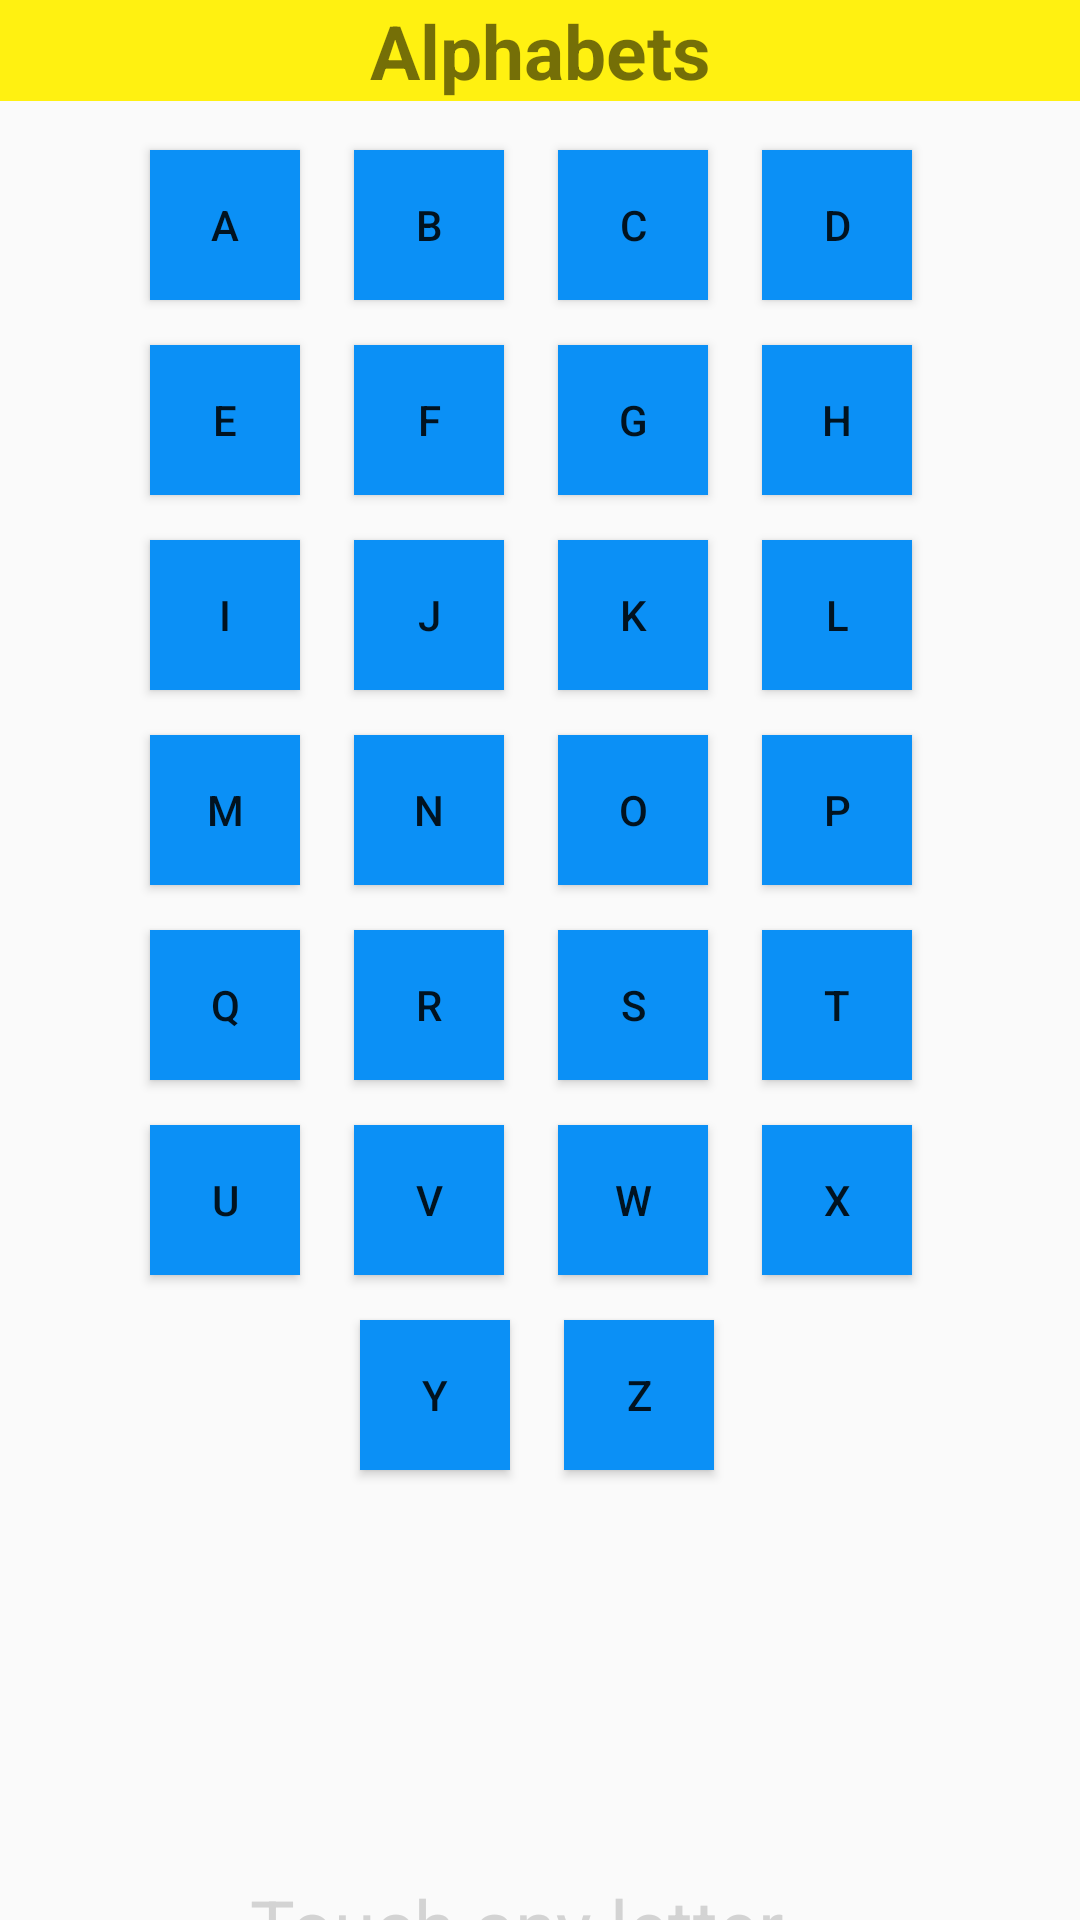

The Android layout XML behind this screen, and the referenced resources:
<!-- AndroidManifest.xml: application theme AppTheme -->
<!-- res/layout/activity_main.xml -->
<?xml version="1.0" encoding="utf-8"?>
<RelativeLayout xmlns:android="http://schemas.android.com/apk/res/android"
    android:layout_height="match_parent"
    android:layout_width="match_parent"
    >
    <TextView
        android:layout_width="match_parent"
        android:layout_height="wrap_content"
        android:text="Alphabets"
        android:gravity="center"
        android:textSize="25sp"
        android:textStyle="bold|normal"
        android:background="#FFF111"/>

    <Button
        android:layout_width="50dp"
        android:layout_height="50dp"
        android:text="A"
        android:id="@+id/a"
        android:layout_marginTop="50dp"
        android:layout_marginRight="18dp"
        android:layout_marginLeft="50dp"

        android:background="#0b90f6" />

    <Button
        android:layout_toRightOf="@+id/a"
        android:layout_width="50dp"
        android:layout_height="50dp"
        android:text="B"
        android:id="@+id/b"
        android:layout_marginTop="50dp"
        android:layout_marginRight="18dp"


        android:background="#0b90f6"
        />

    <Button
        android:layout_toRightOf="@id/b"
        android:layout_width="50dp"
        android:layout_height="50dp"
        android:text="C"
        android:id="@+id/c"

        android:background="#0b90f6"
        android:layout_marginTop="50dp"
        android:layout_marginRight="18dp"

        />

    <Button
        android:layout_toRightOf="@id/c"
        android:layout_width="50dp"
        android:layout_height="50dp"
        android:text="D"
        android:id="@+id/d"

        android:background="#0b90f6"
        android:layout_marginTop="50dp"
        android:layout_marginRight="40dp"


        />

    <Button
        android:layout_below="@id/a"
        android:layout_width="50dp"
        android:layout_height="50dp"
        android:text="E"
        android:id="@+id/e"

        android:background="#0b90f6"
        android:layout_marginTop="15dp"
        android:layout_marginRight="18dp"
        android:layout_marginLeft="50dp"

        />
    <Button
        android:layout_below="@id/b"
        android:layout_toRightOf="@id/e"
        android:layout_width="50dp"
        android:layout_height="50dp"
        android:text="F"
        android:id="@+id/f"

        android:background="#0b90f6"
        android:layout_marginTop="15dp"
        android:layout_marginRight="18dp"
        />
    <Button
        android:layout_toRightOf="@id/f"
        android:layout_below="@id/c"
        android:layout_width="50dp"
        android:layout_height="50dp"
        android:text="G"
        android:id="@+id/g"

        android:background="#0b90f6"
        android:layout_marginTop="15dp"
        android:layout_marginRight="18dp"
        />
    <Button
        android:layout_toRightOf="@id/g"
        android:layout_below="@id/d"
        android:layout_width="50dp"
        android:layout_height="50dp"
        android:text="H"
        android:id="@+id/h"

        android:background="#0b90f6"
        android:layout_marginTop="15dp"
        android:layout_marginRight="40dp"
        />
    <Button
        android:layout_below="@id/e"
        android:layout_width="50dp"
        android:layout_height="50dp"
        android:text="I"
        android:id="@+id/i"

        android:background="#0b90f6"
        android:layout_marginTop="15dp"
        android:layout_marginRight="18dp"
        android:layout_marginLeft="50dp"

        />
    <Button
        android:layout_below="@id/f"
        android:layout_toRightOf="@id/i"
        android:layout_width="50dp"
        android:layout_height="50dp"
        android:text="J"
        android:id="@+id/j"

        android:background="#0b90f6"
        android:layout_marginTop="15dp"
        android:layout_marginRight="18dp"
        />
    <Button
        android:layout_below="@id/g"
        android:layout_toRightOf="@id/j"
        android:layout_width="50dp"
        android:layout_height="50dp"
        android:text="K"
        android:id="@+id/k"

        android:background="#0b90f6"
        android:layout_marginTop="15dp"
        android:layout_marginRight="18dp"
        />
    <Button
        android:layout_below="@id/h"
        android:layout_toRightOf="@id/k"
        android:layout_width="50dp"
        android:layout_height="50dp"
        android:text="L"
        android:id="@+id/l"

        android:background="#0b90f6"
        android:layout_marginTop="15dp"
        android:layout_marginRight="40dp"
        />
    <Button
        android:layout_below="@id/i"
        android:layout_width="50dp"
        android:layout_height="50dp"
        android:text="M"
        android:id="@+id/m"

        android:background="#0b90f6"
        android:layout_marginTop="15dp"
        android:layout_marginRight="18dp"
        android:layout_marginLeft="50dp"

        />




    <Button
        android:layout_toRightOf="@+id/m"
        android:layout_below="@id/j"
        android:layout_width="50dp"
        android:layout_height="50dp"
        android:text="N"
        android:id="@+id/n"
        android:layout_marginTop="15dp"
        android:layout_marginRight="18dp"

        android:background="#0b90f6"

        />
    <Button
        android:layout_toRightOf="@id/n"
        android:layout_below="@id/k"
        android:layout_width="50dp"
        android:layout_height="50dp"
        android:text="O"
        android:id="@+id/o"

        android:background="#0b90f6"
        android:layout_marginTop="15dp"
        android:layout_marginRight="18dp"

        />
    <Button
        android:layout_toRightOf="@id/o"
        android:layout_below="@id/l"
        android:layout_width="50dp"
        android:layout_height="50dp"
        android:text="P"
        android:id="@+id/p"

        android:background="#0b90f6"
        android:layout_marginTop="15dp"
        android:layout_marginRight="40dp"

        />
    <Button
        android:layout_below="@id/m"
        android:layout_width="50dp"
        android:layout_height="50dp"
        android:text="Q"
        android:id="@+id/q"

        android:background="#0b90f6"
        android:layout_marginTop="15dp"
        android:layout_marginRight="18dp"
        android:layout_marginLeft="50dp"


        />
    <Button
        android:layout_below="@id/n"
        android:layout_toRightOf="@id/q"
        android:layout_width="50dp"
        android:layout_height="50dp"
        android:text="R"
        android:id="@+id/r"

        android:background="#0b90f6"
        android:layout_marginTop="15dp"
        android:layout_marginRight="18dp"

        />
    <Button
        android:layout_toRightOf="@+id/r"
        android:layout_below="@id/o"
        android:layout_width="50dp"
        android:layout_height="50dp"
        android:text="S"
        android:id="@+id/s"

        android:background="#0b90f6"
        android:layout_marginTop="15dp"
        android:layout_marginRight="18dp"

        />
    <Button
        android:layout_toRightOf="@id/s"
        android:layout_below="@id/p"
        android:layout_width="50dp"
        android:layout_height="50dp"
        android:text="T"
        android:id="@+id/t"

        android:background="#0b90f6"
        android:layout_marginTop="15dp"
        android:layout_marginRight="40dp"

        />
    <Button
        android:layout_below="@id/q"
        android:layout_width="50dp"
        android:layout_height="50dp"
        android:text="U"
        android:id="@+id/u"

        android:background="#0b90f6"
        android:layout_marginTop="15dp"
        android:layout_marginRight="18dp"
        android:layout_marginLeft="50dp"


        />
    <Button
        android:layout_below="@+id/r"
        android:layout_toRightOf="@+id/u"
        android:layout_width="50dp"
        android:layout_height="50dp"
        android:text="V"
        android:id="@+id/v"

        android:background="#0b90f6"
        android:layout_marginTop="15dp"
        android:layout_marginRight="18dp"

        />
    <Button
        android:layout_below="@id/s"
        android:layout_toRightOf="@+id/v"
        android:layout_width="50dp"
        android:layout_height="50dp"
        android:text="W"
        android:id="@+id/w"

        android:background="#0b90f6"
        android:layout_marginTop="15dp"
        android:layout_marginRight="18dp"

        />
    <Button
        android:layout_toRightOf="@+id/w"
        android:layout_below="@id/t"
        android:layout_width="50dp"
        android:layout_height="50dp"
        android:text="X"
        android:id="@+id/x"

        android:background="#0b90f6"
        android:layout_marginTop="15dp"
        android:layout_marginRight="40dp"

        />
    <Button
        android:layout_below="@+id/v"
        android:layout_width="50dp"
        android:layout_height="50dp"
        android:text="Y"
        android:id="@+id/y"
        android:layout_marginLeft="120dp"
        android:background="#0b90f6"
        android:layout_marginTop="15dp"
        android:layout_marginRight="18dp"

        />

    <Button
        android:layout_below="@+id/w"
        android:layout_toRightOf="@+id/y"
        android:id="@+id/z"
        android:layout_width="50dp"
        android:layout_height="50dp"
        android:layout_marginTop="15dp"
        android:layout_marginRight="18dp"


        android:background="#0b90f6"
        android:text="Z" />


    <TextView
        android:layout_width="239dp"
        android:layout_height="wrap_content"
        android:layout_alignParentEnd="true"
        android:layout_alignParentStart="true"
        android:layout_below="@+id/y"
        android:layout_marginEnd="91dp"
        android:layout_marginStart="82dp"
        android:layout_marginTop="135dp"
        android:gravity="center"
        android:text="Touch any letter "
        android:textColor="#D3D3D3"
        android:textSize="25dp" />


</RelativeLayout>
<!-- resources referenced by this layout -->
<resources>
  <style name="AppTheme" parent="Theme.AppCompat.Light.NoActionBar">
          
          <item name="colorPrimary">@color/colorPrimary</item>
          <item name="colorPrimaryDark">@color/colorPrimaryDark</item>
          <item name="colorAccent">@color/colorAccent</item>
          <item name="coordinatorLayoutStyle">@style/Widget.Support.CoordinatorLayout</item>
      </style>
  <color name="colorPrimary">#3F51B5</color>
  <color name="colorPrimaryDark">#303F9F</color>
  <color name="colorAccent">#448aff</color>
</resources>
